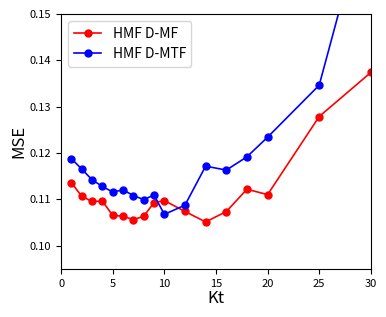

Python code for this plot:
'''
Plot the performances of HMF D-MF and D-MTF, with varying values for Kt, on
the GDSC dataset.
'''

import matplotlib.pyplot as plt

MSE_max, MSE_min = 0.15, 0.095
fraction_min, fraction_max = 0.25, 0.95

values_K = [1, 2, 3, 4, 5, 6, 7, 8, 9, 10, 12, 14, 16, 18, 20, 25, 30]

perf_hmf_mf_ccle_ec = {'R^2': [0.25509182283203824, 0.27467220596281444, 0.28272765073797185, 0.28094958077098975, 0.30174518714127907, 0.3034467392428315, 0.3082742440419226, 0.3007785173717338, 0.28363089246112894, 0.28248729665977257, 0.29609316347695913, 0.3109570466965005, 0.29769154684482796, 0.26578517147055075, 0.27194882176697954, 0.16484352467687335, 0.09962742853469989], 'MSE': [0.11359247654578122, 0.11063934263594347, 0.1095591967468779, 0.1096023011459903, 0.10653084493403842, 0.10636807319637409, 0.10562032316624659, 0.10635686929594852, 0.10929225610121121, 0.10972399290107955, 0.10738318269230016, 0.10512259286671644, 0.10736657436285242, 0.11217905190606056, 0.11101883629643547, 0.12786265314410566, 0.13736070220627677], 'Rp': [0.50892634225894839, 0.52754537694652859, 0.53550311958875862, 0.53926371951085628, 0.55763465896803377, 0.5600068412305157, 0.56240224193314192, 0.55847065624565784, 0.54711894409704054, 0.54747329229558239, 0.55640705901053822, 0.56512937206073199, 0.55797870395089844, 0.54097320445109409, 0.54798363116243698, 0.48915320545845553, 0.4689156576197745]}
perf_hmf_mtf_ccle_ec = {'R^2': [0.22130433351572662, 0.23436904393066277, 0.25349891921848744, 0.26197569125518816, 0.2695342307689645, 0.26672055317967447, 0.2695523170280055, 0.27947810132490886, 0.27374285234417195, 0.29692246728355265, 0.28685299652010743, 0.23076954830631666, 0.23895444545974942, 0.21803856442602637, 0.1932270062669479, 0.11728626954616406, -0.16273974309204747], 'MSE': [0.11877093472158848, 0.11651397899509874, 0.1142164623900664, 0.11277792208548303, 0.11156726251650757, 0.11204750847533337, 0.11081313894382958, 0.10995226389667438, 0.11092767452564808, 0.10675481780212559, 0.10875522168261728, 0.1171615963816293, 0.11630766413022293, 0.11917230518406814, 0.12340850150942455, 0.13462390362626769, 0.17593769413576021], 'Rp': [0.47477119689468861, 0.48984275355508877, 0.50713142942048095, 0.5185244223836083, 0.52547953155413762, 0.52820352499744094, 0.53372142402441558, 0.54179922363152044, 0.53991045058884624, 0.56115486279552296, 0.55281225076709706, 0.52115182920861958, 0.53106497540558872, 0.52041814802453978, 0.51711485509254196, 0.47940193100960266, 0.39336437720174977]}


''' Plot '''
fig = plt.figure(figsize=(3.8,3.0))
fig.subplots_adjust(left=0.15, right=0.965, bottom=0.12, top=0.97)
plt.xlabel("Kt", fontsize=12, labelpad=1) #fontsize=8
plt.ylabel("MSE", fontsize=12, labelpad=2) #fontsize=8, labelpad=-1
plt.yticks(fontsize=8) #fontsize=6
plt.xticks(fontsize=8) #fontsize=6

plt.plot(values_K, perf_hmf_mf_ccle_ec['MSE'], linestyle='-', linewidth=1.2, marker='o', label='HMF D-MF', c='red', markersize=5)
plt.plot(values_K, perf_hmf_mtf_ccle_ec['MSE'], linestyle='-', linewidth=1.2, marker='o', label='HMF D-MTF', c='blue', markersize=5)
 
plt.xlim(0,values_K[-1])
plt.ylim(MSE_min,MSE_max)

plt.legend(loc='upper left',fontsize=10)
    
plt.savefig("./varying_K_ccle_ec.png", dpi=600)